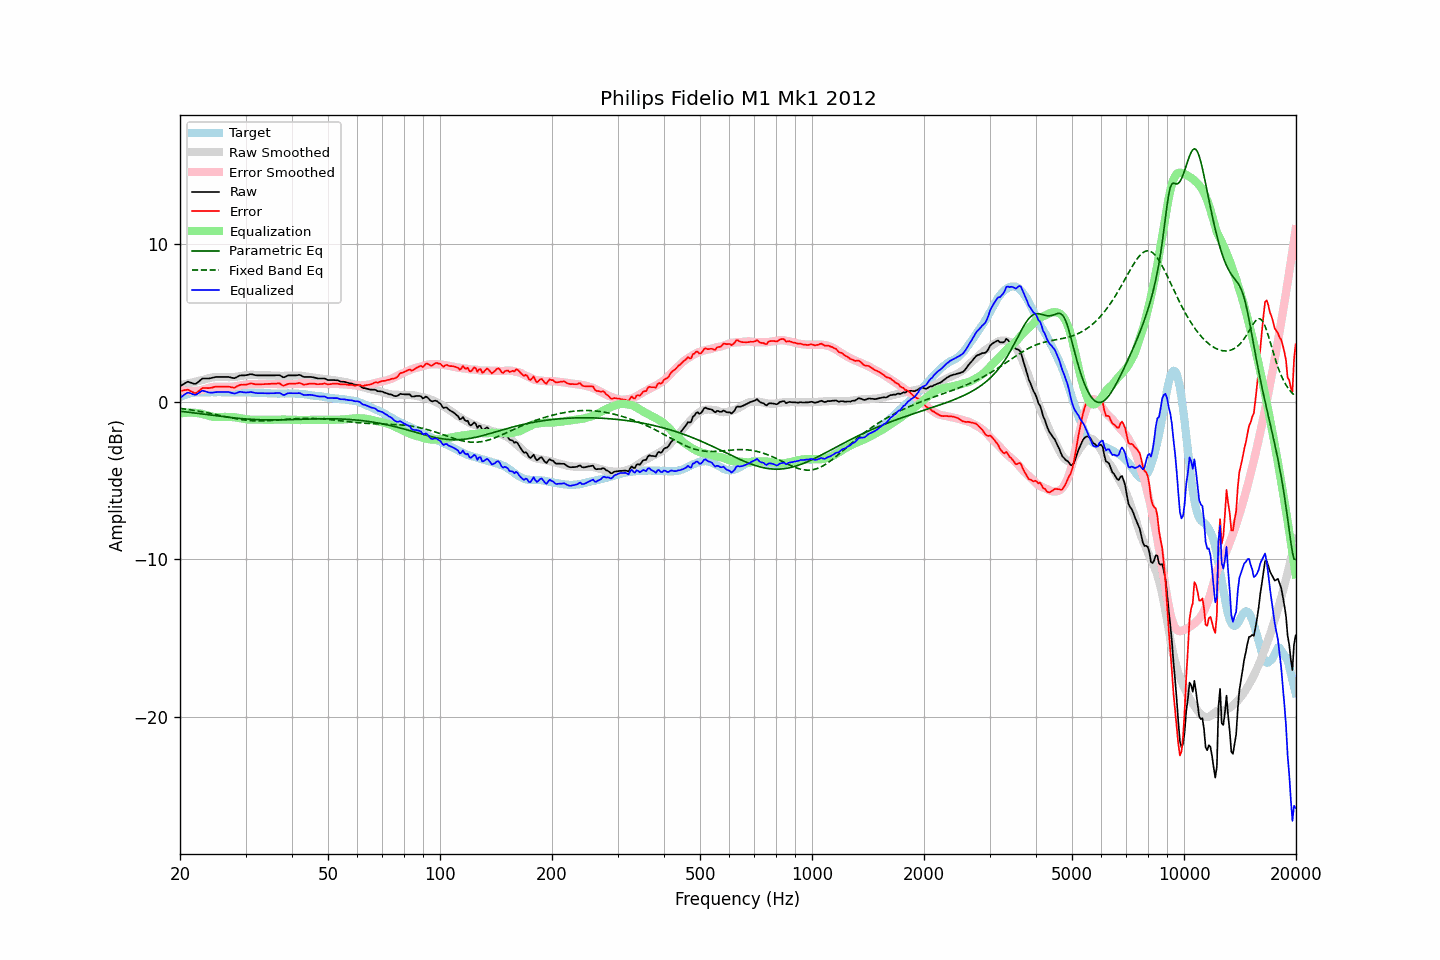

Data behind this chart, as committed beside it:
frequency, raw, error, smoothed, error_smoothed, equalization, parametric_eq, fixed_band_eq, equalized_raw, equalized_smoothed, target
20.00, 0.99, 0.70, 1.06, 0.74, -0.74, -0.59, -0.41, 0.26, 0.32, 0.29
20.20, 1.05, 0.71, 1.08, 0.72, -0.72, -0.61, -0.43, 0.33, 0.36, 0.34
20.40, 1.12, 0.72, 1.10, 0.71, -0.71, -0.62, -0.44, 0.41, 0.39, 0.39
20.61, 1.17, 0.75, 1.13, 0.70, -0.70, -0.63, -0.45, 0.47, 0.43, 0.42
20.81, 1.24, 0.76, 1.15, 0.69, -0.69, -0.64, -0.47, 0.54, 0.46, 0.47
21.02, 1.28, 0.77, 1.17, 0.69, -0.69, -0.65, -0.48, 0.60, 0.49, 0.51
21.23, 1.24, 0.71, 1.20, 0.68, -0.68, -0.67, -0.50, 0.56, 0.51, 0.53
21.44, 1.21, 0.66, 1.22, 0.68, -0.68, -0.68, -0.51, 0.53, 0.54, 0.55
21.66, 1.18, 0.60, 1.24, 0.69, -0.69, -0.69, -0.53, 0.49, 0.56, 0.57
21.87, 1.14, 0.56, 1.27, 0.69, -0.69, -0.71, -0.55, 0.45, 0.57, 0.58
22.09, 1.16, 0.55, 1.29, 0.70, -0.70, -0.72, -0.56, 0.45, 0.59, 0.60
22.31, 1.24, 0.62, 1.32, 0.71, -0.71, -0.73, -0.58, 0.52, 0.60, 0.61
22.54, 1.32, 0.71, 1.34, 0.73, -0.73, -0.74, -0.60, 0.60, 0.61, 0.61
22.76, 1.41, 0.79, 1.36, 0.75, -0.75, -0.76, -0.62, 0.66, 0.61, 0.61
22.99, 1.48, 0.88, 1.38, 0.77, -0.77, -0.77, -0.64, 0.72, 0.61, 0.60
23.22, 1.48, 0.88, 1.41, 0.80, -0.80, -0.78, -0.65, 0.69, 0.61, 0.60
23.45, 1.48, 0.88, 1.44, 0.83, -0.83, -0.80, -0.67, 0.66, 0.62, 0.60
23.69, 1.48, 0.87, 1.48, 0.86, -0.86, -0.81, -0.69, 0.62, 0.62, 0.61
23.92, 1.48, 0.87, 1.51, 0.89, -0.89, -0.82, -0.72, 0.59, 0.62, 0.61
24.16, 1.50, 0.89, 1.53, 0.92, -0.92, -0.84, -0.74, 0.59, 0.61, 0.61
24.40, 1.53, 0.90, 1.55, 0.94, -0.94, -0.85, -0.76, 0.59, 0.61, 0.62
24.65, 1.55, 0.94, 1.57, 0.95, -0.95, -0.86, -0.78, 0.60, 0.61, 0.61
24.89, 1.57, 0.96, 1.57, 0.96, -0.96, -0.88, -0.80, 0.62, 0.61, 0.61
25.14, 1.58, 0.97, 1.58, 0.96, -0.96, -0.89, -0.82, 0.62, 0.62, 0.61
25.39, 1.58, 0.96, 1.57, 0.96, -0.96, -0.90, -0.84, 0.63, 0.62, 0.62
25.65, 1.58, 0.96, 1.57, 0.95, -0.95, -0.92, -0.87, 0.63, 0.62, 0.62
25.91, 1.58, 0.97, 1.57, 0.95, -0.95, -0.93, -0.89, 0.63, 0.62, 0.61
26.16, 1.58, 0.97, 1.57, 0.95, -0.95, -0.94, -0.91, 0.63, 0.62, 0.61
26.43, 1.58, 0.97, 1.57, 0.95, -0.95, -0.95, -0.93, 0.63, 0.61, 0.61
26.69, 1.58, 0.97, 1.57, 0.96, -0.96, -0.97, -0.95, 0.63, 0.61, 0.61
26.96, 1.58, 0.97, 1.57, 0.96, -0.96, -0.98, -0.98, 0.63, 0.61, 0.61
27.23, 1.56, 0.95, 1.57, 0.96, -0.96, -0.99, -1.00, 0.60, 0.61, 0.61
27.50, 1.53, 0.92, 1.57, 0.96, -0.96, -1.00, -1.02, 0.57, 0.61, 0.61
27.77, 1.51, 0.91, 1.57, 0.97, -0.97, -1.01, -1.04, 0.55, 0.60, 0.60
28.05, 1.50, 0.90, 1.58, 0.98, -0.98, -1.02, -1.06, 0.52, 0.60, 0.60
28.33, 1.56, 0.96, 1.60, 1.00, -1.00, -1.03, -1.07, 0.56, 0.60, 0.59
28.62, 1.61, 1.02, 1.61, 1.01, -1.01, -1.04, -1.09, 0.60, 0.60, 0.59
28.90, 1.66, 1.06, 1.63, 1.03, -1.03, -1.05, -1.11, 0.63, 0.60, 0.60
29.19, 1.68, 1.09, 1.65, 1.05, -1.05, -1.06, -1.12, 0.64, 0.60, 0.59
29.48, 1.68, 1.08, 1.66, 1.07, -1.07, -1.07, -1.14, 0.62, 0.60, 0.60
29.78, 1.68, 1.09, 1.68, 1.08, -1.08, -1.08, -1.15, 0.60, 0.59, 0.59
30.08, 1.69, 1.09, 1.69, 1.10, -1.10, -1.09, -1.16, 0.59, 0.59, 0.60
30.38, 1.71, 1.12, 1.71, 1.11, -1.11, -1.09, -1.18, 0.60, 0.59, 0.59
30.68, 1.73, 1.14, 1.72, 1.13, -1.13, -1.10, -1.18, 0.61, 0.59, 0.59
30.99, 1.76, 1.17, 1.72, 1.13, -1.13, -1.11, -1.19, 0.63, 0.59, 0.59
31.30, 1.74, 1.16, 1.72, 1.14, -1.14, -1.11, -1.20, 0.61, 0.59, 0.58
31.61, 1.71, 1.13, 1.72, 1.13, -1.13, -1.12, -1.20, 0.58, 0.58, 0.58
31.93, 1.69, 1.11, 1.71, 1.13, -1.13, -1.12, -1.21, 0.56, 0.58, 0.58
32.24, 1.68, 1.11, 1.71, 1.13, -1.13, -1.13, -1.21, 0.55, 0.58, 0.57
32.57, 1.68, 1.11, 1.70, 1.13, -1.13, -1.13, -1.21, 0.55, 0.57, 0.57
32.89, 1.68, 1.11, 1.70, 1.13, -1.13, -1.14, -1.21, 0.55, 0.57, 0.57
33.22, 1.68, 1.12, 1.69, 1.13, -1.13, -1.14, -1.21, 0.55, 0.56, 0.56
33.55, 1.68, 1.12, 1.69, 1.13, -1.13, -1.14, -1.21, 0.55, 0.56, 0.56
33.89, 1.68, 1.13, 1.69, 1.14, -1.14, -1.14, -1.20, 0.55, 0.55, 0.55
34.23, 1.68, 1.13, 1.69, 1.14, -1.14, -1.14, -1.20, 0.54, 0.55, 0.55
34.57, 1.68, 1.14, 1.69, 1.14, -1.14, -1.15, -1.19, 0.54, 0.54, 0.54
34.92, 1.68, 1.14, 1.68, 1.14, -1.14, -1.15, -1.19, 0.54, 0.54, 0.54
35.27, 1.68, 1.15, 1.68, 1.14, -1.14, -1.15, -1.18, 0.55, 0.54, 0.53
35.62, 1.68, 1.15, 1.67, 1.14, -1.14, -1.15, -1.17, 0.55, 0.53, 0.53
35.97, 1.68, 1.15, 1.67, 1.13, -1.13, -1.15, -1.17, 0.55, 0.53, 0.53
... 635 more rows
